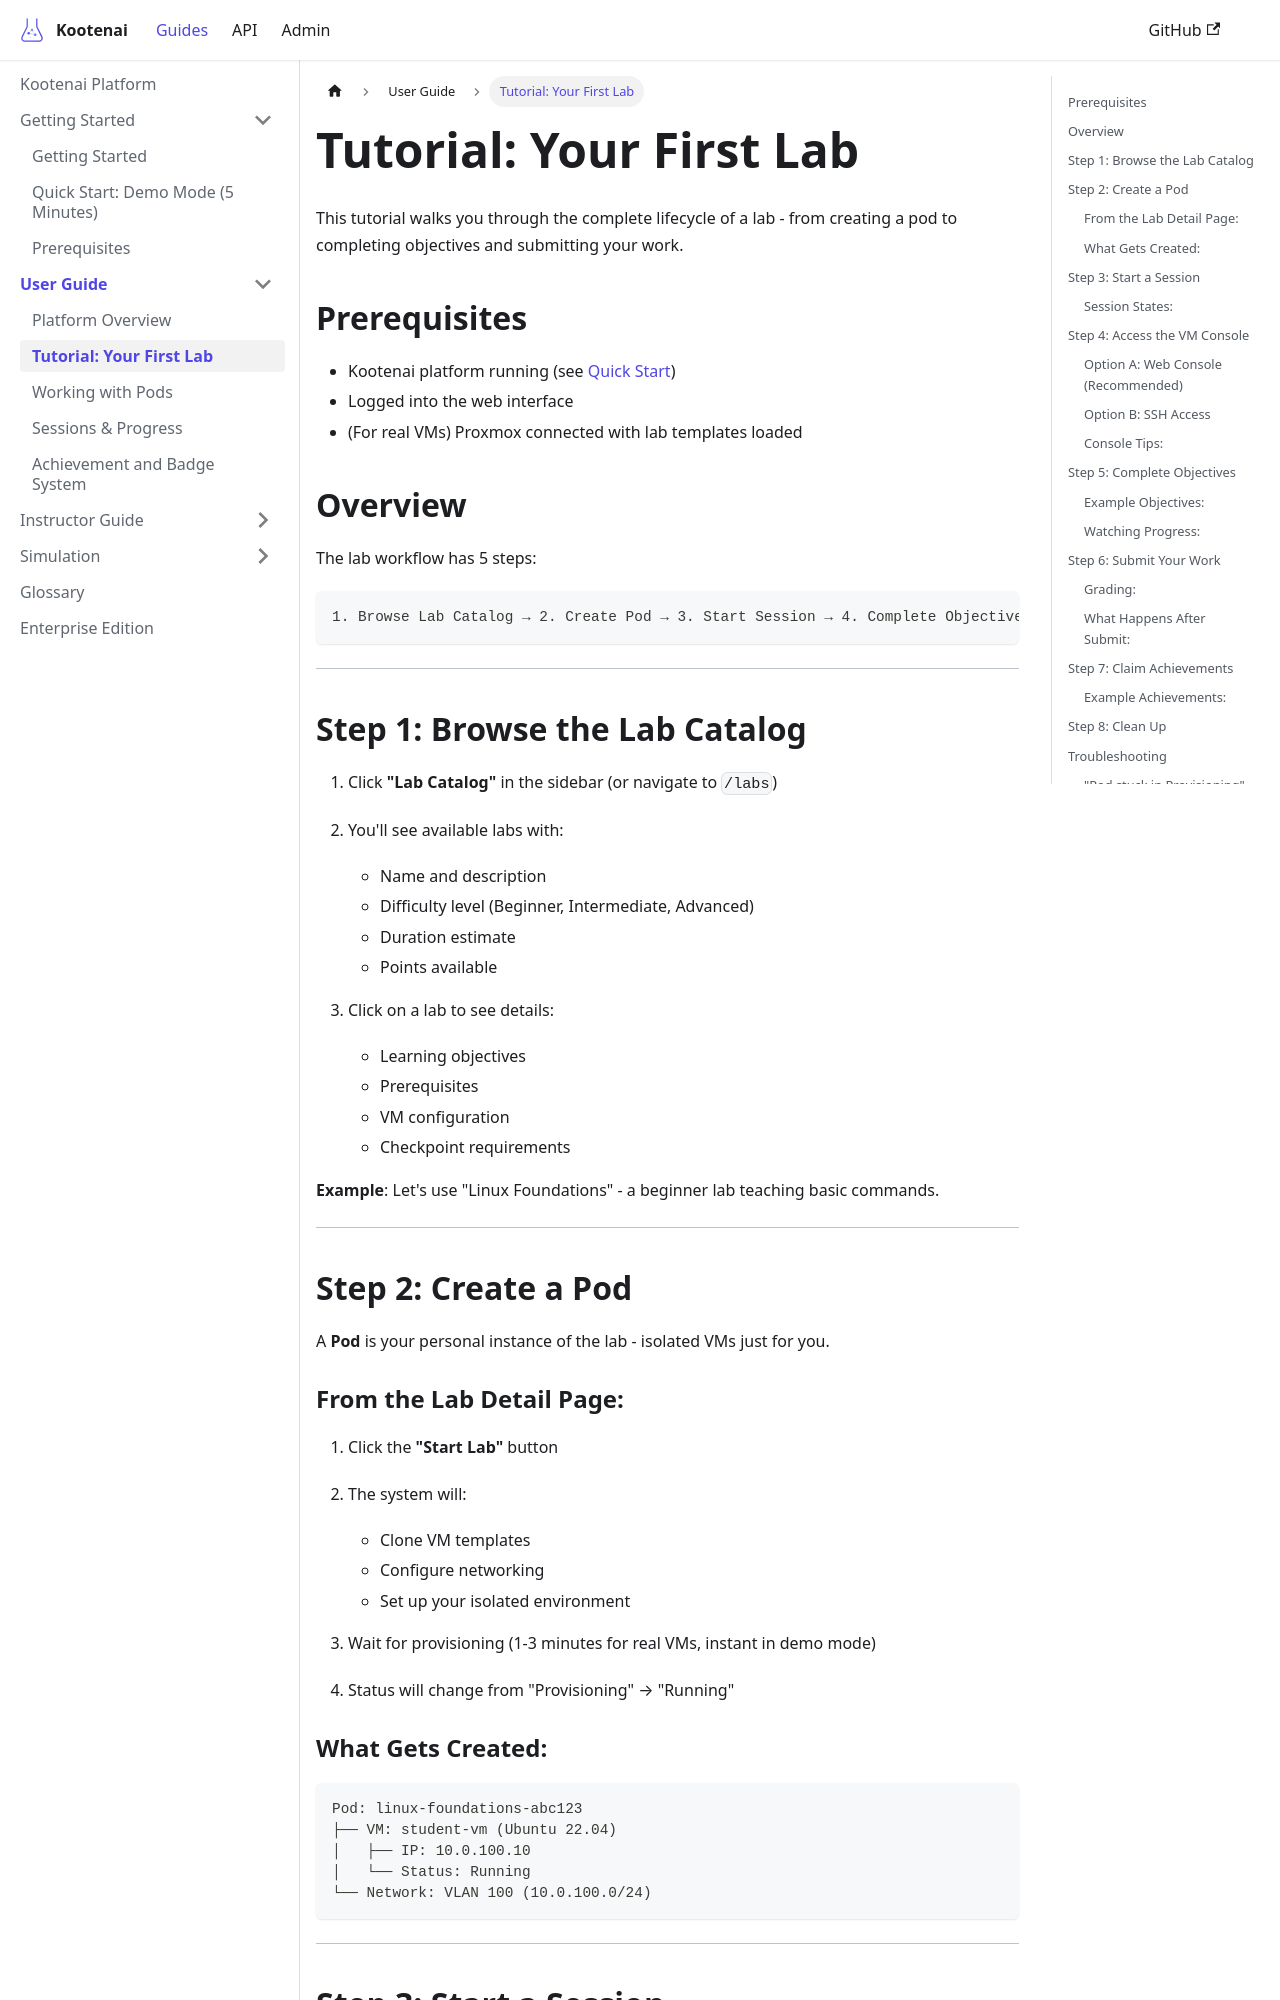

repository: toddbartholow/kootenai · page: docs/tutorials/first-lab/index.html · generator: docusaurus

# Tutorial: Your First Lab

This tutorial walks you through the complete lifecycle of a lab - from creating a pod to completing objectives and submitting your work.

## Prerequisites

- Kootenai platform running (see [Quick Start](../quickstart-demo.md))
- Logged into the web interface
- (For real VMs) Proxmox connected with lab templates loaded

## Overview

The lab workflow has 5 steps:

```
1. Browse Lab Catalog → 2. Create Pod → 3. Start Session → 4. Complete Objectives → 5. Submit
```

---

## Step 1: Browse the Lab Catalog

1. Click **"Lab Catalog"** in the sidebar (or navigate to `/labs`)

2. You'll see available labs with:
   - Name and description
   - Difficulty level (Beginner, Intermediate, Advanced)
   - Duration estimate
   - Points available

3. Click on a lab to see details:
   - Learning objectives
   - Prerequisites
   - VM configuration
   - Checkpoint requirements

**Example**: Let's use "Linux Foundations" - a beginner lab teaching basic commands.

---

## Step 2: Create a Pod

A **Pod** is your personal instance of the lab - isolated VMs just for you.

### From the Lab Detail Page:

1. Click the **"Start Lab"** button

2. The system will:
   - Clone VM templates
   - Configure networking
   - Set up your isolated environment

3. Wait for provisioning (1-3 minutes for real VMs, instant in demo mode)

4. Status will change from "Provisioning" → "Running"
